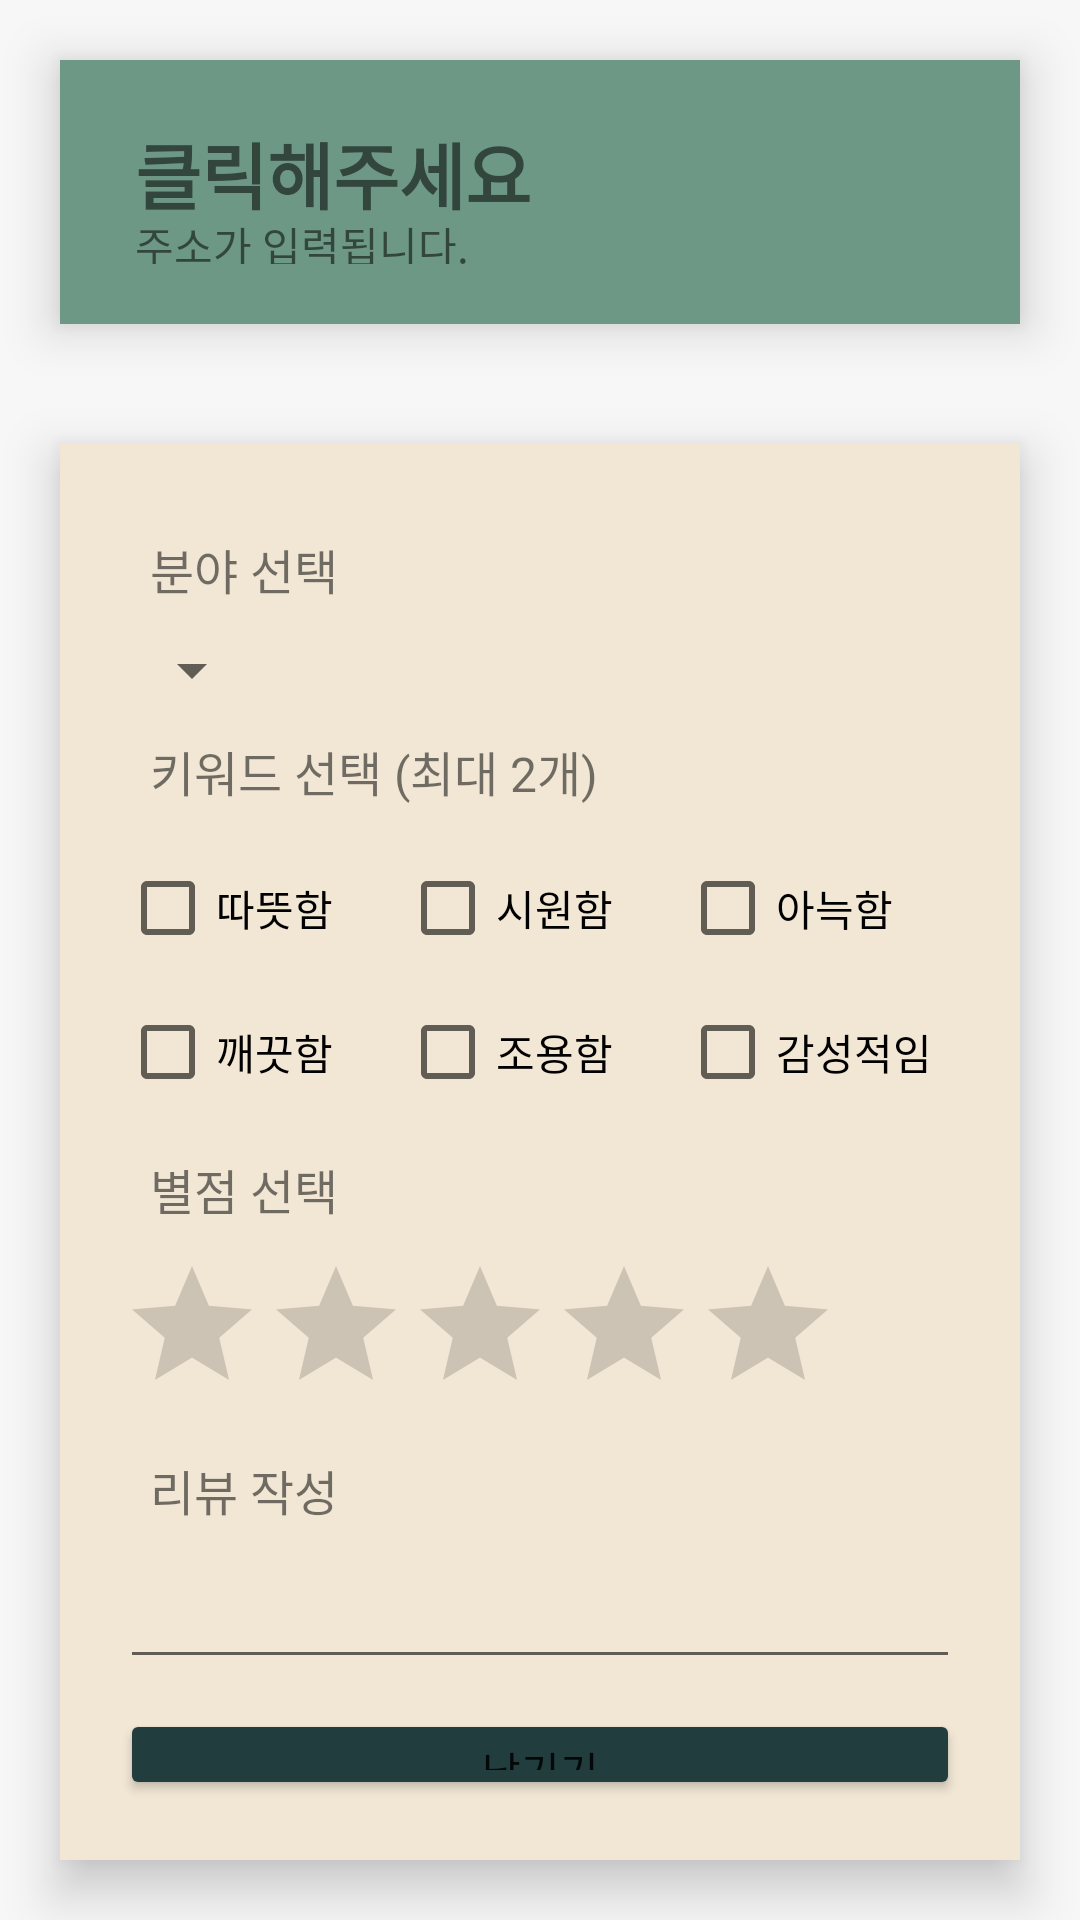

Here is an Android app screen rendered from its layout file. Give the layout XML and the strings, colors and styles it references.
<!-- AndroidManifest.xml: application theme Theme.MyKU -->
<!-- res/layout/activity_rating.xml -->
<?xml version="1.0" encoding="utf-8"?>
<LinearLayout xmlns:android="http://schemas.android.com/apk/res/android"
    xmlns:app="http://schemas.android.com/apk/res-auto"
    xmlns:tools="http://schemas.android.com/tools"
    android:layout_width="match_parent"
    android:layout_height="match_parent"
    android:background="#F7F7F7"
    android:orientation="vertical"
    tools:context=".activity.RatingActivity" >

    <LinearLayout
        android:layout_width="match_parent"
        android:layout_height="match_parent"
        android:layout_weight="4"
        android:layout_margin="20dp"
        android:background="#6D9886"
        android:elevation="10dp"
        android:orientation="horizontal">

        <ImageView
            android:id="@+id/setMapImage"
            android:layout_width="wrap_content"
            android:layout_height="wrap_content"
            android:layout_weight="3"
            android:padding="10dp"
            android:src="@drawable/maploc" />

        <LinearLayout
            android:layout_width="match_parent"
            android:layout_height="match_parent"
            android:layout_margin="20dp"
            android:layout_weight="1"
            android:orientation="vertical">

            <TextView
                android:id="@+id/rnameText"
                android:layout_width="match_parent"
                android:layout_height="wrap_content"
                android:layout_weight="1"
                android:text="클릭해주세요"
                android:maxLines="1"
                android:ellipsize="end"
                android:textSize="24sp"
                android:textStyle="bold" />

            <TextView
                android:id="@+id/raddressText"
                android:layout_width="match_parent"
                android:layout_height="wrap_content"
                android:layout_weight="1"
                android:text="주소가 입력됩니다."
                android:maxLines="1"
                android:ellipsize="end"
                android:textSize="14sp"/>

        </LinearLayout>
    </LinearLayout>

    <LinearLayout
        android:layout_weight="1"
        android:elevation="10dp"
        android:padding="20dp"
        android:layout_margin="20dp"
        android:background="#f2e7d5"
        android:layout_width="match_parent"
        android:layout_height="match_parent"
        android:orientation="vertical">

        <TextView
            android:layout_width="wrap_content"
            android:layout_height="wrap_content"
            android:text="분야 선택"
            android:layout_margin="10dp"
            android:textSize="16sp" />
        <Spinner
            android:id="@+id/spinner"
            android:layout_centerHorizontal="true"
            android:layout_width="wrap_content"
            android:layout_height="wrap_content"/>


        <TextView
            android:layout_width="wrap_content"
            android:layout_height="wrap_content"
            android:text="키워드 선택 (최대 2개)"
            android:layout_margin="10dp"
            android:textSize="16sp" />


        <TableRow
            android:layout_width="match_parent"
            android:layout_height="wrap_content" >

            <CheckBox
                android:id="@+id/check1"
                android:layout_width="match_parent"
                android:layout_weight="1"
                android:layout_height="wrap_content"
                android:text="따뜻함" />

            <CheckBox
                android:id="@+id/check2"
                android:layout_width="match_parent"
                android:layout_weight="1"
                android:layout_height="wrap_content"
                android:text="시원함" />

            <CheckBox
                android:id="@+id/check3"
                android:layout_width="match_parent"
                android:layout_weight="1"
                android:layout_height="wrap_content"
                android:text="아늑함" />
        </TableRow>
        <TableRow
            android:layout_width="match_parent"
            android:layout_height="wrap_content" >

            <CheckBox
                android:id="@+id/check4"
                android:layout_width="match_parent"
                android:layout_weight="1"
                android:layout_height="wrap_content"
                android:text="깨끗함" />

            <CheckBox
                android:id="@+id/check5"
                android:layout_width="match_parent"
                android:layout_weight="1"
                android:layout_height="wrap_content"
                android:text="조용함" />

            <CheckBox
                android:id="@+id/check6"
                android:layout_width="match_parent"
                android:layout_weight="1"
                android:layout_height="wrap_content"
                android:text="감성적임" />
        </TableRow>


        <TextView
            android:layout_width="wrap_content"
            android:layout_height="wrap_content"
            android:text="별점 선택"
            android:layout_margin="10dp"
            android:textSize="16sp" />

        <RatingBar
            android:id="@+id/ratingBar"
            android:layout_width="wrap_content"
            android:layout_height="wrap_content"
            android:isIndicator="false"
            android:numStars="5"
            android:rating="0"
            android:stepSize="0.5"
            android:max="5"
            />

        <TextView
            android:layout_width="wrap_content"
            android:layout_height="wrap_content"
            android:text="리뷰 작성"
            android:layout_margin="10dp"
            android:textSize="16sp" />
        <EditText
            android:id="@+id/reviewText"
            android:layout_width="wrap_content"
            android:layout_height="wrap_content"
            android:layout_marginBottom="10dp"
            android:ems="15"/>

        <Button
            android:id="@+id/ratingBtn"
            android:layout_width="match_parent"
            android:layout_height="wrap_content"
            android:backgroundTint="@color/kucolor"
            android:text="남기기" />


    </LinearLayout>
</LinearLayout>
<!-- resources referenced by this layout -->
<resources>
  <color name="kucolor">#FF213D3E</color>
  <style name="Theme.MyKU" parent="Theme.MaterialComponents.DayNight.DarkActionBar">
          
          <item name="colorPrimary">@color/purple_500</item>
          <item name="colorPrimaryVariant">@color/purple_700</item>
          <item name="colorOnPrimary">@color/white</item>
          
          <item name="colorSecondary">@color/teal_200</item>
          <item name="colorSecondaryVariant">@color/teal_700</item>
          <item name="colorOnSecondary">@color/black</item>
          
          <item name="android:statusBarColor" tools:targetApi="l">?attr/colorPrimaryVariant</item>
          
          <item name="windowNoTitle">true</item>
      </style>
  <color name="purple_500">#FF6200EE</color>
  <color name="purple_700">#FF3700B3</color>
  <color name="white">#FFFFFFFF</color>
  <color name="teal_200">#FF03DAC5</color>
  <color name="teal_700">#FF018786</color>
  <color name="black">#FF000000</color>
</resources>
